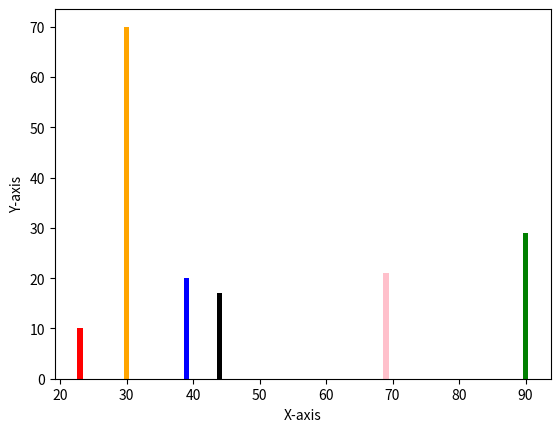

Write Python code to recreate this figure.
import matplotlib.pyplot as plt
import pandas as pd
import numpy as np

x = [23,39,90,69,44,30]
y = [10,20,29,21,17,70]

plt.xlabel("X-axis")
plt.ylabel("Y-axis")

plt.bar(x,y,color=['Red','Blue','Green','Pink','Black','Orange'])
plt.show()